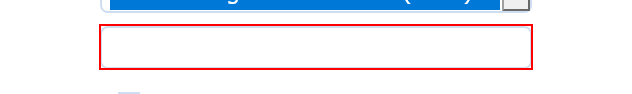
Workflow: fill the quotes

Step 1: type [departureDate] into the text box

Step 2 [then]: check the text box (no picture) (repeated 2 times)

Step 4: type [returnDate] into the text box (no picture)

Step 5: select [adults] in the drop-down (no picture)

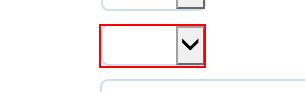
Step 6: select [children] in the drop-down

Step 7: type [name] into the text box (no picture)

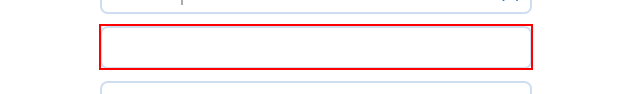
Step 8: type [postcode] into the text box

Step 9: type [mobileNum] into the text box (no picture)

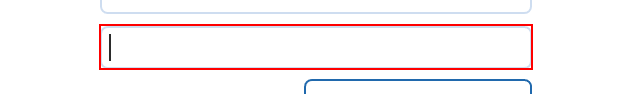
Step 10: type [email] into the text box

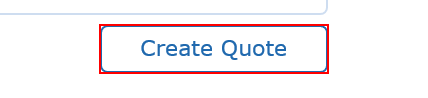
Step 11: click on the element

Step 12: find the label (no picture)

Step 13 [try]: get-text from the label (no picture)

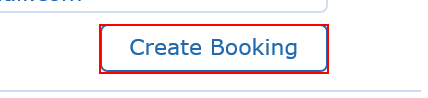
Step 14 [else]: click on the element in window 'BP Travel - View Quote'
